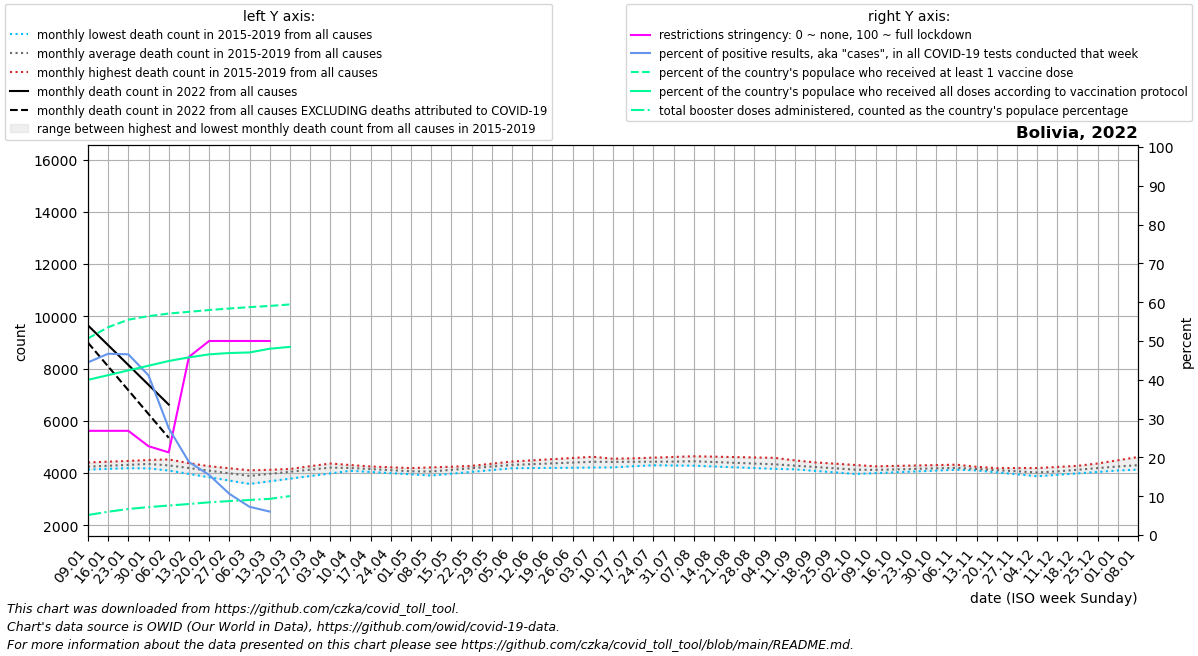

Data behind this chart, as committed beside it:
date, location, time_unit, time, deaths_2010_all_ages, deaths_2011_all_ages, deaths_2012_all_ages, deaths_2013_all_ages, deaths_2014_all_ages, deaths_2015_all_ages, deaths_2016_all_ages, deaths_2017_all_ages, deaths_2018_all_ages, deaths_2019_all_ages, deaths_2020_all_ages, deaths_2021_all_ages, deaths_2022_all_ages, new_deaths, new_cases_smoothed, new_tests_smoothed, positive_test_percent, stringency_index, people_vaccinated, people_fully_vaccinated
2022-01-09, Bolivia, monthly, 1, , , , , , , 4240, 4198, 4132, 4406, 4614, 5848, 9653, 661.4, 53340, 118926, 44.49, 26.85, 5993739, 4731779
2022-01-16, Bolivia, monthly, 2, , , , , , , 4326, 4192, 4163, 4435, 4640, 6941, 8895, 813.8, 69433, 149453, 46.7, 26.85, 6336150, 4874335
2022-01-23, Bolivia, monthly, 3, , , , , , , 4413, 4185, 4193, 4464, 4666, 8034, 8136, 966.2, 70747, 152460, 46.56, 26.85, 6566215, 5020672
2022-01-30, Bolivia, monthly, 4, , , , , , , 4499, 4179, 4224, 4493, 4691, 9126, 7378, 1119, 52270, 126116, 41.15, 22.89, 6673261, 5162622
2022-02-06, Bolivia, monthly, 5, , , , , , 4096, 4420, 4172, 4255, 4522, 4717, 8528, 6620, 1271, 27084, 97742, 27.52, 21.3, 6753090, 5306310
2022-02-13, Bolivia, monthly, 6, , , , , , 3968, 4341, 4068, 4206, 4378, 4629, 7930, , 1075, 14004, 73846, 18.83, 45.9, 6805795, 5416518
2022-02-20, Bolivia, monthly, 7, , , , , , 3840, 4263, 3964, 4158, 4234, 4540, 7331, , 879.0, 8206, 52522, 15.49, 50.0, 6860311, 5508321
2022-02-27, Bolivia, monthly, 8, , , , , , 3712, 4184, 3861, 4109, 4091, 4452, 6733, , 683.0, 4575, 42911, 10.62, 50.0, 6906345, 5549862
2022-03-06, Bolivia, monthly, 9, , , , , , 3584, 4105, 3757, 4060, 3947, 4364, 6579, , 487.0, 2098, 28651, 7.272, 50.0, 6949254, 5566504
2022-03-13, Bolivia, monthly, 10, , , , , , 3684, 4124, 3896, 4092, 4052, 4414, 6426, , 376.5, 2398, 39405, 6.047, 50.0, 6984879, 5680545
2022-03-20, Bolivia, monthly, 11, , , , , , 3785, 4144, 4036, 4124, 4156, 4464, 6272, , 266.0, 2299, , , , 7030641, 5737202
2022-03-27, Bolivia, monthly, 12, , , , , , 3885, 4163, 4175, 4157, 4260, 4515, 6119, , 155.5, 358.6, , , , , 
2022-04-03, Bolivia, monthly, 13, , , , , , 3986, 4182, 4314, 4189, 4365, 4565, 5965, , , , , , , , 
2022-04-10, Bolivia, monthly, 14, , , , , , 4086, 4143, 4283, 4151, 4307, 4615, 5804, , , , , , , , 
2022-04-17, Bolivia, monthly, 15, , , , , , 4041, 4104, 4252, 4112, 4249, 4217, 5644, , , , , , , , 
2022-04-24, Bolivia, monthly, 16, , , , , , 3996, 4066, 4221, 4074, 4190, 3819, 5484, , , , , , , , 
2022-05-01, Bolivia, monthly, 17, , , , , , 3951, 4027, 4190, 4035, 4132, 3421, 5323, , , , , , , , 
2022-05-08, Bolivia, monthly, 18, , , , , , 3906, 4110, 4216, 3997, 4074, 3023, 5926, , , , , , , , 
2022-05-15, Bolivia, monthly, 19, , , , , , 3975, 4193, 4242, 4086, 4120, 3356, 6529, , , , , , , , 
2022-05-22, Bolivia, monthly, 20, , , , , , 4044, 4275, 4268, 4176, 4166, 3688, 7131, , , , , , , , 
2022-05-29, Bolivia, monthly, 21, , , , , , 4114, 4358, 4294, 4265, 4213, 4020, 7734, , , , , , , , 
2022-06-05, Bolivia, monthly, 22, , , , , , 4183, 4441, 4320, 4354, 4259, 4353, 8337, , , , , , , , 
2022-06-12, Bolivia, monthly, 23, , , , , , 4190, 4486, 4320, 4393, 4317, 5127, 8738, , , , , , , , 
2022-06-19, Bolivia, monthly, 24, , , , , , 4197, 4532, 4320, 4432, 4375, 5901, 9140, , , , , , , , 
2022-06-26, Bolivia, monthly, 25, , , , , , 4203, 4578, 4321, 4472, 4433, 6675, 9541, , , , , , , , 
2022-07-03, Bolivia, monthly, 26, , , , , , 4210, 4623, 4321, 4511, 4491, 7449, 9942, , , , , , , , 
2022-07-10, Bolivia, monthly, 27, , , , , , 4217, 4548, 4313, 4537, 4521, 8223, 9436, , , , , , , , 
2022-07-17, Bolivia, monthly, 28, , , , , , 4260, 4473, 4305, 4564, 4552, 10136, 8931, , , , , , , , 
2022-07-24, Bolivia, monthly, 29, , , , , , 4304, 4398, 4297, 4590, 4582, 12050, 8426, , , , , , , , 
2022-07-31, Bolivia, monthly, 30, , , , , , 4348, 4323, 4289, 4617, 4613, 13963, 7920, , , , , , , , 
2022-08-07, Bolivia, monthly, 31, , , , , , 4391, 4299, 4281, 4643, 4643, 15876, 7612, , , , , , , , 
2022-08-14, Bolivia, monthly, 32, , , , , , 4348, 4275, 4251, 4628, 4610, 14828, 7303, , , , , , , , 
2022-08-21, Bolivia, monthly, 33, , , , , , 4306, 4250, 4220, 4612, 4576, 13780, 6995, , , , , , , , 
2022-08-28, Bolivia, monthly, 34, , , , , , 4263, 4226, 4190, 4597, 4543, 12733, 6686, , , , , , , , 
2022-09-04, Bolivia, monthly, 35, , , , , , 4221, 4202, 4160, 4582, 4510, 11685, 6378, , , , , , , , 
2022-09-11, Bolivia, monthly, 36, , , , , , 4178, 4143, 4151, 4485, 4460, 10637, 6132, , , , , , , , 
2022-09-18, Bolivia, monthly, 37, , , , , , 4138, 4084, 4142, 4388, 4409, 9280, 5886, , , , , , , , 
2022-09-25, Bolivia, monthly, 38, , , , , , 4098, 4024, 4133, 4290, 4359, 7923, 5641, , , , , , , , 
2022-10-02, Bolivia, monthly, 39, , , , , , 4059, 3965, 4124, 4193, 4308, 6566, 5395, , , , , , , , 
2022-10-09, Bolivia, monthly, 40, , , , , , 4019, 3997, 4134, 4192, 4258, 5209, 5318, , , , , , , , 
2022-10-16, Bolivia, monthly, 41, , , , , , 4062, 4029, 4145, 4191, 4274, 5140, 5241, , , , , , , , 
2022-10-23, Bolivia, monthly, 42, , , , , , 4104, 4062, 4155, 4191, 4290, 5070, 5164, , , , , , , , 
2022-10-30, Bolivia, monthly, 43, , , , , , 4146, 4094, 4166, 4190, 4305, 5001, 5087, , , , , , , , 
2022-11-06, Bolivia, monthly, 44, , , , , , 4189, 4126, 4176, 4189, 4321, 4932, 5166, , , , , , , , 
2022-11-13, Bolivia, monthly, 45, , , , , , 4138, 4112, 4102, 4190, 4239, 4866, 5245, , , , , , , , 
2022-11-20, Bolivia, monthly, 46, , , , , , 4086, 4098, 4027, 4190, 4158, 4800, 5325, , , , , , , , 
2022-11-27, Bolivia, monthly, 47, , , , , , 4035, 4083, 3952, 4190, 4076, 4733, 5404, , , , , , , , 
2022-12-04, Bolivia, monthly, 48, , , , , , 3983, 4069, 3878, 4191, 3994, 4667, 5483, , , , , , , , 
2022-12-11, Bolivia, monthly, 49, , , , , , 3932, 4103, 3934, 4234, 4118, 4601, 6715, , , , , , , , 
2022-12-18, Bolivia, monthly, 50, , , , , , 3988, 4137, 3990, 4277, 4242, 4640, 7947, , , , , , , , 
2022-12-25, Bolivia, monthly, 51, , , , , , 4043, 4171, 4045, 4320, 4366, 4678, 9179, , , , , , , , 
2023-01-01, Bolivia, monthly, 52, , , , , , 4098, 4205, 4101, 4363, 4490, 4717, 10411, , , , , , , , 
2023-01-08, Bolivia, monthly, 1, , , , , , 4154, 4198, 4132, 4406, 4614, 4756, 9653, , , , , , , , 
